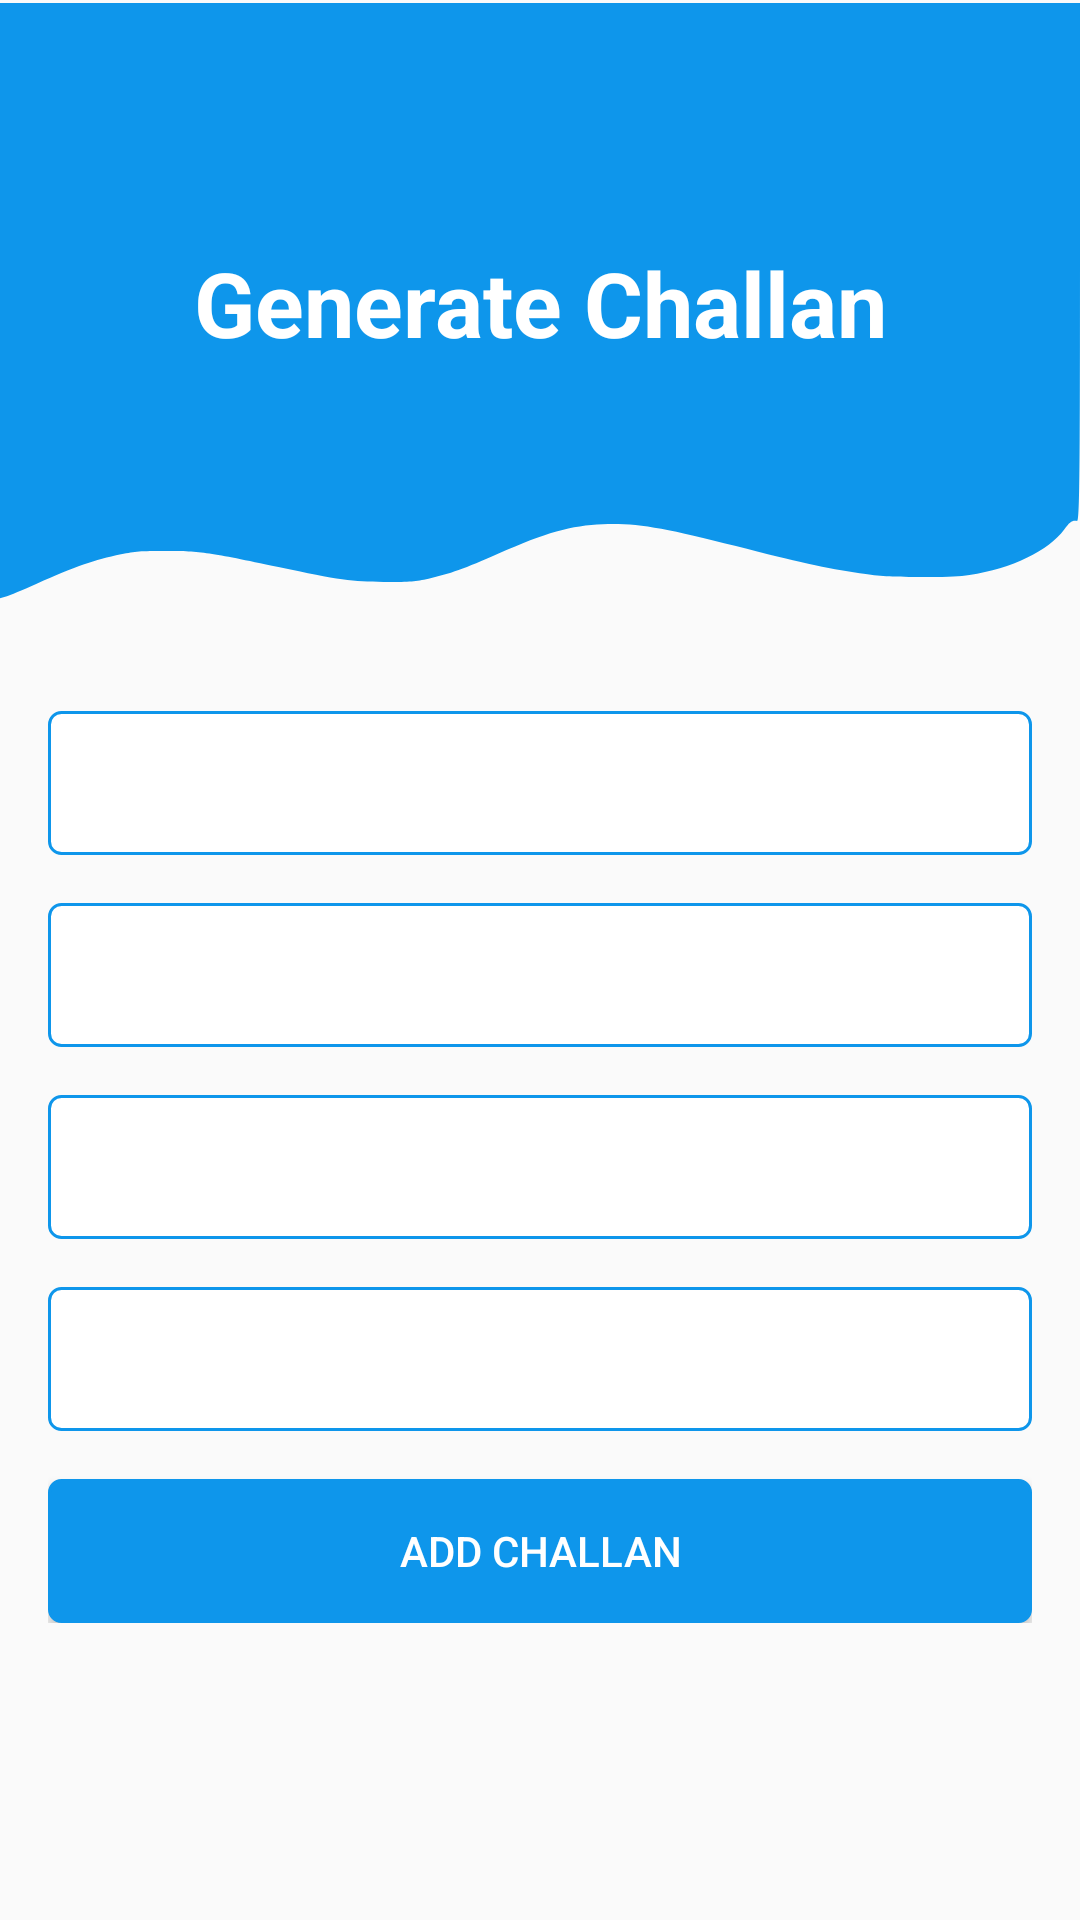

Here is an Android app screen rendered from its layout file. Give the layout XML and the strings, colors and styles it references.
<!-- AndroidManifest.xml: application theme Theme.NUMLPay -->
<!-- res/layout/fragment_add_challan.xml -->
<?xml version="1.0" encoding="utf-8"?>
<LinearLayout xmlns:android="http://schemas.android.com/apk/res/android"
    xmlns:tools="http://schemas.android.com/tools"
    android:layout_width="match_parent"
    android:layout_height="match_parent"
    android:foregroundTint="#090909"
    android:orientation="vertical"
    tools:context=".fragments.add_challan">

    <TextView
        android:layout_width="match_parent"
        android:layout_height="600px"
        android:layout_marginTop="1sp"
        android:background="@drawable/background"
        android:text="Generate Challan"
        android:textColor="@color/white"
        android:textAlignment="center"
        android:gravity="center_vertical"
        android:textSize="30sp"
        android:textStyle="bold"
        android:layout_marginBottom="20sp"
        tools:ignore="RtlCompat" />

    <LinearLayout
        android:layout_width="match_parent"
        android:layout_height="wrap_content"
        android:orientation="vertical"
        android:padding="16sp">

        <Spinner
            android:id="@+id/spinnerFeeFor"
            android:layout_width="match_parent"
            android:layout_height="wrap_content"
            android:layout_marginBottom="16dp"
            android:background="@drawable/spinner_item_background"
            android:minHeight="48dp"
            android:prompt="@string/select_fee_type"
            tools:ignore="HardcodedText" />

        <Spinner
            android:id="@+id/spinnerSession"
            android:layout_width="match_parent"
            android:layout_height="wrap_content"
            android:layout_marginBottom="16dp"
            android:background="@drawable/spinner_item_background"
            android:minHeight="48dp"
            android:prompt="@string/select_session"
            tools:ignore="HardcodedText" />

        <Spinner
            android:id="@+id/spinnerBusRoute"
            android:layout_width="match_parent"
            android:layout_height="wrap_content"
            android:layout_marginBottom="16dp"
            android:background="@drawable/spinner_item_background"
            android:minHeight="48dp"
            android:prompt="@string/select_bus_route"
            tools:ignore="HardcodedText" />

        <Spinner
            android:id="@+id/spinnerInstallment"
            android:layout_width="match_parent"
            android:layout_height="wrap_content"
            android:layout_marginBottom="16dp"
            android:background="@drawable/spinner_item_background"
            android:minHeight="48dp"
            android:prompt="@string/select_installments"
            tools:ignore="HardcodedText" />

        <Button
            android:id="@+id/buttonAddChallan"
            android:layout_width="match_parent"
            android:layout_height="wrap_content"
            android:background="@drawable/spinner_item_background"
            android:backgroundTint="@color/sub_primary"
            android:text="@string/add_challan"
            android:textColor="@color/white" />

    </LinearLayout>



</LinearLayout>
<!-- resources referenced by this layout -->
<resources>
  <color name="sub_primary">#0e96eb</color>
  <color name="white">#FFFFFFFF</color>
  <!-- drawable background (drawable) -->
  <?xml version="1.0" encoding="utf-8"?>
  
  <vector xmlns:android="http://schemas.android.com/apk/res/android"
      android:width="500dp"
      android:height="500dp"
      android:viewportWidth="500"
      android:viewportHeight="500">
      <path
          android:pathData="M0,248l0,248.1 2.8,-1.5c1.5,-0.8 7.9,-5.6 14.2,-10.7 18,-14.4 26.7,-19.8 39,-24.5 7,-2.6 8.5,-2.8 21,-2.8 16,0.1 19.9,1.1 51.9,13.4 29,11.1 34.7,12.5 50.1,12.4 11.1,-0 13.3,-0.3 19.4,-2.7 9.7,-3.8 16.7,-8.3 32.4,-20.9 21.8,-17.5 33.6,-23.5 48.3,-24.5 15.4,-1.1 28.4,2.8 61.6,18.3 27.9,13 42.3,18.7 57.3,22.7 10.5,2.8 13,3 28,3.1 12.8,0.1 17.9,-0.3 22.8,-1.7 19.7,-5.4 36.6,-20 43.9,-37.9 2.6,-6.6 3.8,-7.9 6,-7.1 1.1,0.4 1.3,-35.3 1.3,-215.6l0,-216.1 -250,-0 -250,-0 0,248z"
          android:fillColor="@color/sub_primary"
          android:strokeColor="#00000000"/>
  </vector>
  <!-- drawable spinner_item_background (drawable) -->
  <shape xmlns:android="http://schemas.android.com/apk/res/android"
      android:shape="rectangle">
      <solid android:color="@android:color/white"/>
      <stroke
          android:width="1dp"
          android:color="@color/sub_primary" />
      <corners android:radius="4dp" />
  </shape>
  <string name="add_challan">Add Challan</string>
  <string name="select_bus_route">Select Bus Route</string>
  <string name="select_fee_type">Select Fee Type</string>
  <string name="select_installments">Select Installments</string>
  <string name="select_session">Select Session</string>
  <style name="Theme.NUMLPay" parent="Theme.AppCompat.Light.NoActionBar">
          <item name="colorPrimary">@color/black</item>
          <item name="colorPrimaryDark">@color/black</item>
          <item name="colorAccent">@color/black</item>
      </style>
  <color name="black">#FF000000</color>
</resources>
